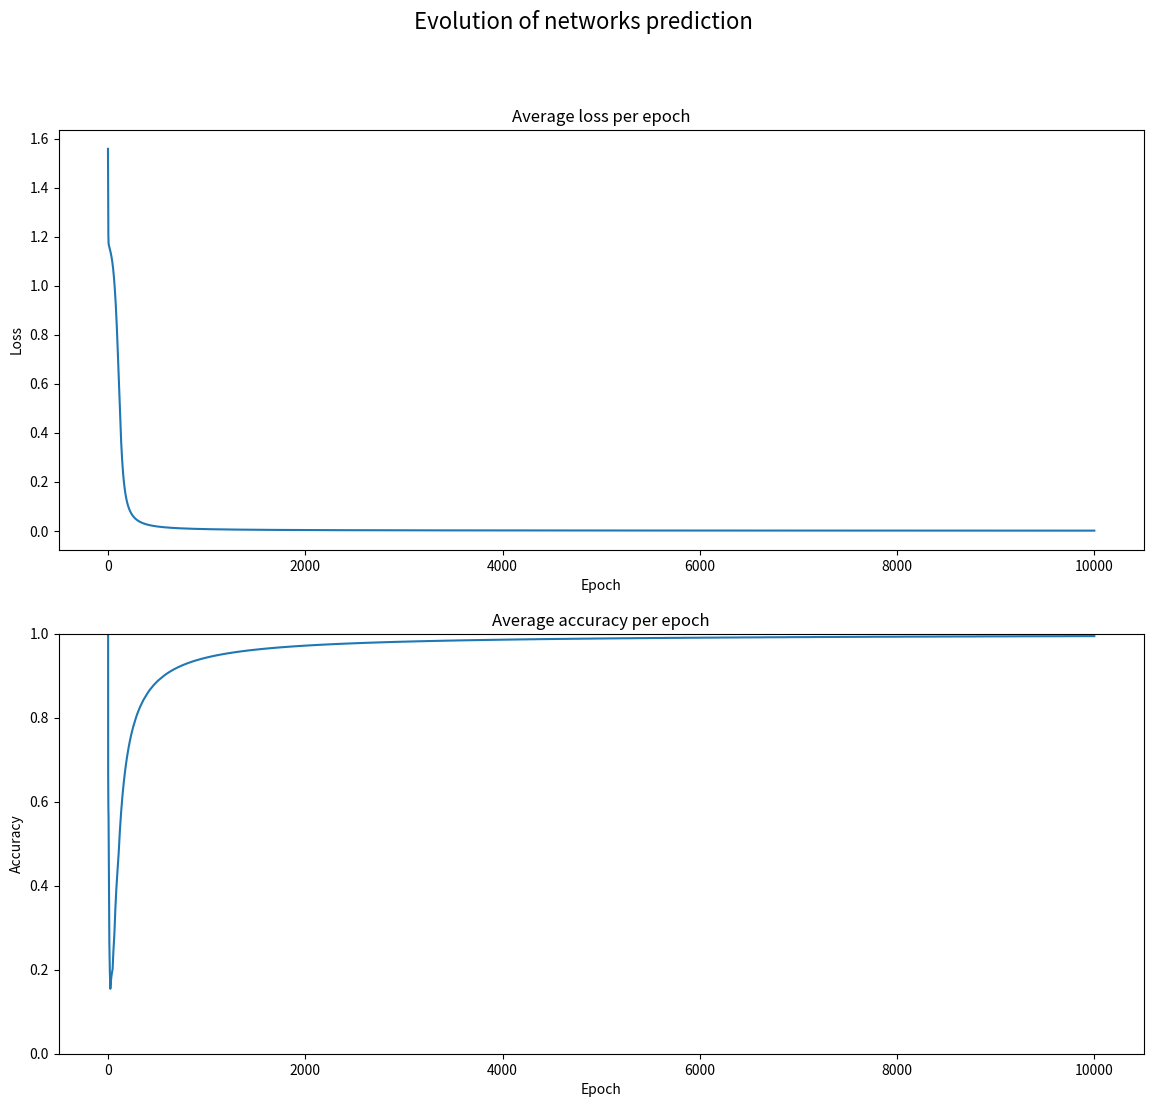

Write Python code to recreate this figure.
import numpy as np
from matplotlib import pyplot as plt
import time




# Possible choices for binary input
input_dataset = np.array([[0,0],[0,1],[1,0],[1,1]])

# List of bools as labels for respective logical operator
label_and = np.array([0,0,0,1])
label_or = np.array([0,1,1,1])
label_nand = np.array([1,1,1,0])
label_nor = np.array([1,0,0,0])
label_xor = np.array([0,1,1,0])




def sigmoid(x): 
    """
    Sigmoid activation function
    """
    return 1 / (1 + np.exp(-x))


def sigmoidprime(x): 
    """
    Derivative of Sigmoid activation function
    """
    return sigmoid(x)*(1-sigmoid(x))




class Perceptron:
    """
    Instantiates a single perceptron with own weights and bias.

    Parameters:
    input_units(int): Length of the input array. Weights get created accordingly.
    """


    def __init__(self, input_units):
        """
        Saves all important variables for the perceptron. 
        Also initializes its weights and random bias.

        Parameters:
        input_units(int): Length of the input array. Weights get created accordingly.
        """

        self.input_units = input_units
        self.bias = np.random.randn()

        # Learning rate
        self.alpha = 1
        # To be accessed for backpropagation
        self.drive = 0
        # Saves input
        self.inputs = 0

        # Random weight for each input
        self.weights = np.random.randn(input_units)


    def forward_step(self, inputs):
        """
        Calculates forward step using sigmoid activation function. 
        Passes inputs through perceptron.

        Parameters:
        inputs(arr/list): Size 2 with binary boolean input representing logical statement.
        """

        # Multiply weights with given inputs
        self.drive = self.weights @ inputs + self.bias
        # Store it
        self.inputs = inputs

        # Perceptron output
        return sigmoid(self.drive)


    def update(self, delta):
        """
        Calculated error-signal from backpropagation is used to update weights and bias.

        Parameters:
        delta(float): error signal computed in MLP -> backprop_step
        """

        #Compute gradients
        gradients = delta * self.inputs

        #Update parameters 
        self.bias -= self.alpha * delta
        self.weights -= self.alpha * gradients




class MLP:
    """
    Contains multiple "layers" of perceptron objects.
    Passes inputs through the network and computes the error-signal with backpropagation.
    Also trains the network
    """


    def __init__(self):
        """
        Initializes one hidden & one output layer.
        Stores important variables.
        """
        # Initializes layers expecting specific input sizes
        self.hiddenlayer = [Perceptron(2) for i in range(4)]
        self.outputneuron = Perceptron(4)

        # Network output
        self.output = 0

        # For measuring network performance
        self.accuracy_sum = 0
        self.loss = []
        self.accuracies = []
        self.start = time.time()


    def forward_step(self, inputs):
        """
        Pushes given inputs through each perceptron.

        Parameters:
        inputs(arr/list): Size 2 with binary boolean input representing logical statement.
        """

        # Call every perceptron in hl with given inputs
        calculated = np.array([perceptron.forward_step(inputs) for perceptron in self.hiddenlayer])
        # Pass hl output to output layer
        self.output = self.outputneuron.forward_step(calculated)


    def backprop_step(self, target):
        """
        Compute error-signal with backpropagation.

        Parameters:
        target: The ground truth. Output the network is supposed to have.
        """

        # Applies function to compute error signal for output layer
        delta = -(target - self.output) * sigmoidprime(self.outputneuron.drive)

        # Updates neuron in output layer
        self.outputneuron.update(delta)

        for perceptron in self.hiddenlayer:
            #Calculate hidden delta
            delta_hidden =  delta * self.outputneuron.weights[self.hiddenlayer.index(perceptron)] * sigmoidprime(perceptron.drive)
            #Update current perceptron with hidden delta
            perceptron.update(delta_hidden)


    def train(self, epoch):
        """
        Trains network.

        Parameters:
        epoch(int): Training repetitions.
        """

        # Variables for loss
        error = 0
        outputs = []


        # Iterates over input
        for datapoint in range(input_dataset.shape[0]):

            # Performs forward and backward step for each datapoint in input
            self.forward_step(input_dataset[datapoint])
            self.backprop_step(label_xor[datapoint])
            
            # Computes Mean Squared Error
            error += (label_xor[datapoint] - self.output)**2

            # Loss
            output = -1

            # Network output >1 is enough to be classified as TRUE
            if self.output >= 0.5:
                output = 1
            else:
                output = 0

            # Keeps track of effiency
            if (output == label_xor[datapoint]):
                self.accuracy_sum += 1

            # Save network output
            outputs.append(output)


        # Measure performance
        self.accuracies.append(round(self.accuracy_sum/((epoch * 4) + 1), 4))
        self.loss.append(error)
        elapsed = (time.time() - self.start)

        # Contains all valueable information to evaluate network performance
        return [outputs, elapsed, epoch + 1, self.accuracies[-1], self.loss[-1]]




def plot(epochs, loss, accuracy):
    """
    Creates plots for given lists.

    Parameters:
    loss(list): Error of the network.
    accuracy(list): Accuracy of the network. 

    """

    # Both plots in one figure
    fig, (ax1, ax2) = plt.subplots(2,1,figsize = (14,12))

    # Set titles
    fig.suptitle("Evolution of networks prediction", fontsize=16)
    ax1.set(
        title= "Average loss per epoch",
        xlabel= "Epoch",
        ylabel= "Loss",
    )
    ax2.set(
        title= "Average accuracy per epoch",
        xlabel= "Epoch",
        ylabel= "Accuracy",
        ylim=(0,1)
    )

    # Feed data into plots
    ax1.plot(epochs, loss)
    ax2.plot(epochs, accuracy)

    # Start plotting
    plt.show()




# Runs the network
# Check wether library or program
if __name__ == "__main__":

    # Create MLP object
    mlp = MLP()

    # Store performance for plotting
    loss = []
    accuracy = []
    epochs = []

    # Iterate training steps
    for epoch in range(10000):
        # One training step (starts the magic)
        training_output = mlp.train(epoch)

        # Keep track of performance
        loss.append(training_output[4])
        epochs.append(epoch)
        accuracy.append(training_output[3])

    # Once trained, plot results
    plot(epochs, loss, accuracy)